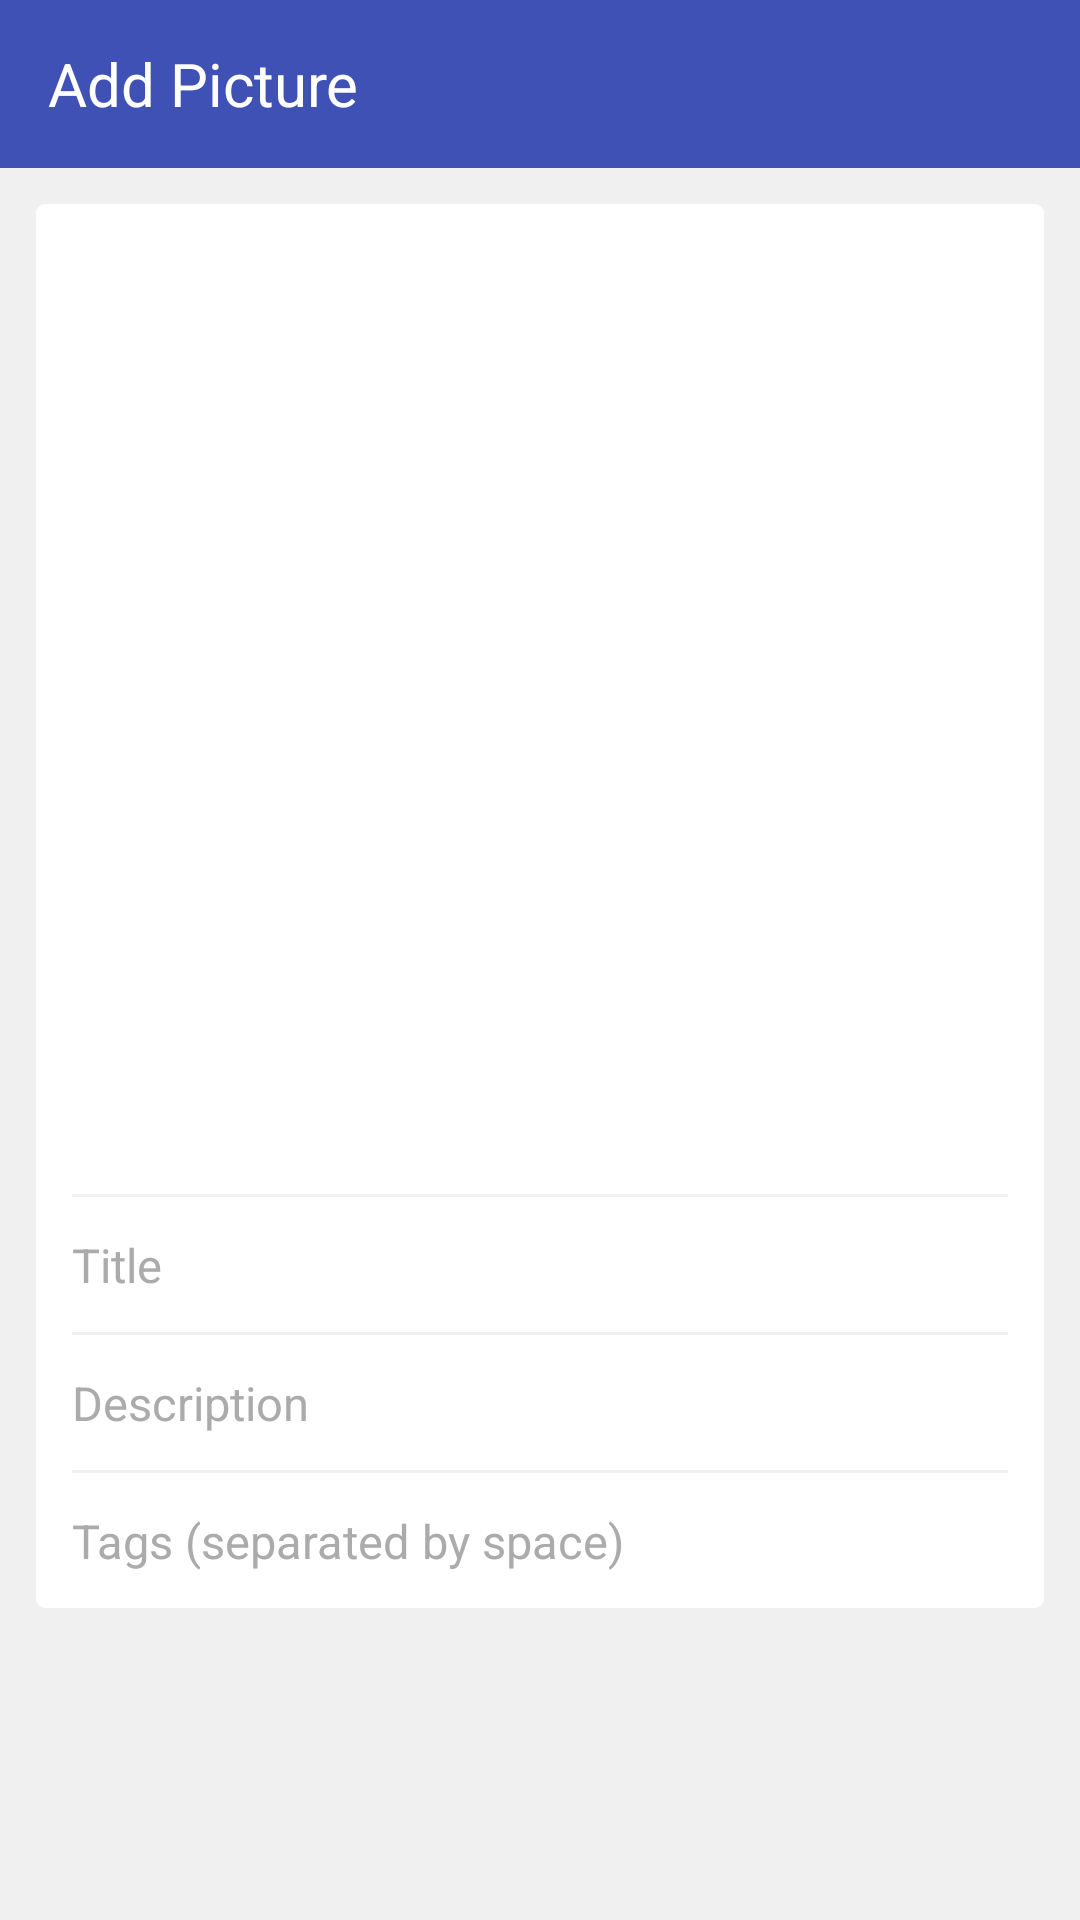

Here is an Android app screen rendered from its layout file. Give the layout XML and the strings, colors and styles it references.
<!-- AndroidManifest.xml: application theme AppTheme -->
<!-- res/layout/add_picture_activity.xml -->
<?xml version="1.0" encoding="utf-8"?>
<LinearLayout xmlns:android="http://schemas.android.com/apk/res/android"
    android:id="@+id/add_picture_activity"
    android:layout_width="match_parent"
    android:layout_height="match_parent"
    android:background="@color/background"
    android:orientation="vertical">

    <android.support.design.widget.AppBarLayout
        android:id="@+id/appBarLayout"
        android:background="@color/colorPrimary100"
        android:layout_width="match_parent"
        android:layout_height="wrap_content">

            <android.support.v7.widget.Toolbar
                android:id="@+id/toolbar"
                android:layout_width="match_parent"
                android:layout_height="?attr/actionBarSize">

                <TextView
                    android:id="@+id/picture_title"
                    android:text="@string/add_picture"
                    android:layout_width="match_parent"
                    android:layout_height="wrap_content"
                    android:textColor="@android:color/white"
                    android:textSize="20sp" />

            </android.support.v7.widget.Toolbar>

    </android.support.design.widget.AppBarLayout>

    <ScrollView
        android:layout_width="match_parent"
        android:layout_height="match_parent">

        <LinearLayout
            android:background="@drawable/rounded_border_top_bottom"
            android:orientation="vertical"
            android:layout_margin="12dp"
            android:padding="12dp"
            android:layout_width="match_parent"
            android:layout_height="wrap_content">

            <FrameLayout
                android:layout_gravity="center_horizontal"
                android:layout_width="wrap_content"
                android:layout_height="300dp">

                <ImageView
                    android:layout_marginTop="6dp"
                    android:id="@+id/picture_preview"
                    android:contentDescription="@null"
                    android:adjustViewBounds="true"
                    android:layout_width="match_parent"
                    android:layout_height="match_parent" />

            </FrameLayout>

            <View
                android:layout_width="match_parent"
                android:layout_height="1dp"
                android:background="@color/background"
                android:layout_marginTop="18dp" />

            <EditText
                android:hint="@string/title"
                android:theme="@style/AppTheme.ColorControlPrimary"
                android:id="@+id/title"
                android:layout_width="match_parent"
                android:layout_height="wrap_content"
                android:textColorHint="@color/hint"
                android:layout_marginTop="12dp"
                android:background="@android:color/white"
                android:inputType="textMultiLine"
                android:textColor="@color/edittext"
                android:textSize="@dimen/text_large_size" />

            <View
                android:layout_width="match_parent"
                android:layout_height="1dp"
                android:background="@color/background"
                android:layout_marginTop="12dp" />

            <EditText
                android:hint="@string/description"
                android:theme="@style/AppTheme.ColorControlPrimary"
                android:id="@+id/description"
                android:layout_width="match_parent"
                android:layout_height="wrap_content"
                android:textColorHint="@color/hint"
                android:layout_marginTop="12dp"
                android:background="@android:color/white"
                android:inputType="textMultiLine"
                android:textColor="@color/edittext"
                android:textSize="@dimen/text_large_size"/>

            <View
                android:layout_width="match_parent"
                android:layout_height="1dp"
                android:background="@color/background"
                android:layout_marginTop="12dp" />

            <EditText
                android:hint="@string/tags"
                android:theme="@style/AppTheme.ColorControlPrimary"
                android:id="@+id/tags"
                android:layout_width="match_parent"
                android:layout_height="wrap_content"
                android:textColorHint="@color/hint"
                android:layout_marginTop="12dp"
                android:background="@android:color/white"
                android:inputType="textMultiLine"
                android:textColor="@color/edittext"
                android:textSize="@dimen/text_large_size"/>

        </LinearLayout>

    </ScrollView>

</LinearLayout>
<!-- resources referenced by this layout -->
<resources>
  <color name="background">#F0F0F0</color>
  <color name="colorPrimary100">#FF3F51B5</color>
  <color name="hint">#ababab</color>
  <dimen name="text_large_size">15.5sp</dimen>
  <!-- drawable rounded_border_top_bottom (drawable) -->
  <?xml version="1.0" encoding="UTF-8"?>
  <shape xmlns:android="http://schemas.android.com/apk/res/android">
  
      <solid android:color="#FFFFFF"/>
  
      <corners
          android:topLeftRadius="3dp"
          android:topRightRadius="3dp"
          android:bottomLeftRadius="3dp"
          android:bottomRightRadius="3dp"
          />
  
  </shape>
  <string name="add_picture">Add Picture</string>
  <string name="description">Description</string>
  <string name="tags">Tags (separated by space)</string>
  <string name="title">Title</string>
  <style name="AppTheme.ColorControlPrimary" parent="AppTheme">
          <item name="colorControlNormal">@color/colorPrimary100</item>
          <item name="colorControlActivated">@color/colorPrimary100</item>
          <item name="colorControlHighlight">@color/colorPrimary75</item>
      </style>
  <color name="colorPrimary75">#BF3F51B5</color>
  <color name="colorPrimary">#3F51B5</color>
  <color name="colorPrimaryDark">#303F9F</color>
  <color name="white100">#FFFFFFFF</color>
  <color name="white75">#BFFFFFFF</color>
  <color name="background_100">#FFFAFAFA</color>
  <style name="App_EditTextStyle" parent="@android:style/Widget.EditText">
          <item name="colorControlNormal">@color/grey_light_100</item>
          <item name="colorControlActivated">@color/colorPrimary100</item>
          <item name="colorControlHighlight">@color/colorPrimary50</item>
          <item name="android:textColor">#000000</item>
          <item name="android:textColorHint">@color/grey_light_100</item>
          <item name="android:textSize">16sp</item>
      </style>
  <style name="App_ButtonStyle" parent="@android:style/Widget.Button">
          <item name="android:background">@drawable/button_primary</item>
          <item name="android:textColor">#FFFFFF</item>
      </style>
  <style name="App_ListViewStyle" parent="android:style/Widget.ListView">
          <item name="android:divider">@color/grey_light_50</item>
          <item name="android:dividerHeight">1px</item>
          <item name="android:drawSelectorOnTop">false</item>
          <item name="android:listSelector">@color/listitem</item>
          <item name="android:cacheColorHint">#00000000</item>
      </style>
  <color name="grey_light_100">#FF929292</color>
  <color name="colorPrimary50">#803F51B5</color>
  <color name="grey_light_50">#88929292</color>
  <!-- drawable button_primary_pressed (drawable) -->
  <?xml version="1.0" encoding="utf-8"?>
  <shape xmlns:android="http://schemas.android.com/apk/res/android"
      android:shape="rectangle">
  
      <gradient android:startColor="@color/colorPrimary75"
          android:endColor="@color/colorPrimary75"
          android:angle="270" />
  
      <corners android:radius="3dp" />
  
  </shape>
  <!-- drawable button_primary_enabled (drawable) -->
  <?xml version="1.0" encoding="utf-8"?>
  <shape xmlns:android="http://schemas.android.com/apk/res/android"
      android:shape="rectangle">
  
      <gradient android:startColor="@color/colorPrimary100"
          android:endColor="@color/colorPrimary100"
          android:angle="270" />
  
      <corners android:radius="3dp" />
  
  </shape>
  <!-- drawable button_primary_disabled (drawable) -->
  <?xml version="1.0" encoding="utf-8"?>
  <shape
      xmlns:android="http://schemas.android.com/apk/res/android"
      android:shape="rectangle">
  
      <gradient android:startColor="@color/grey_light_50"
          android:endColor="@color/grey_light_50"
          android:angle="270" />
  
      <corners android:radius="3dp" />
  
  </shape>
</resources>
